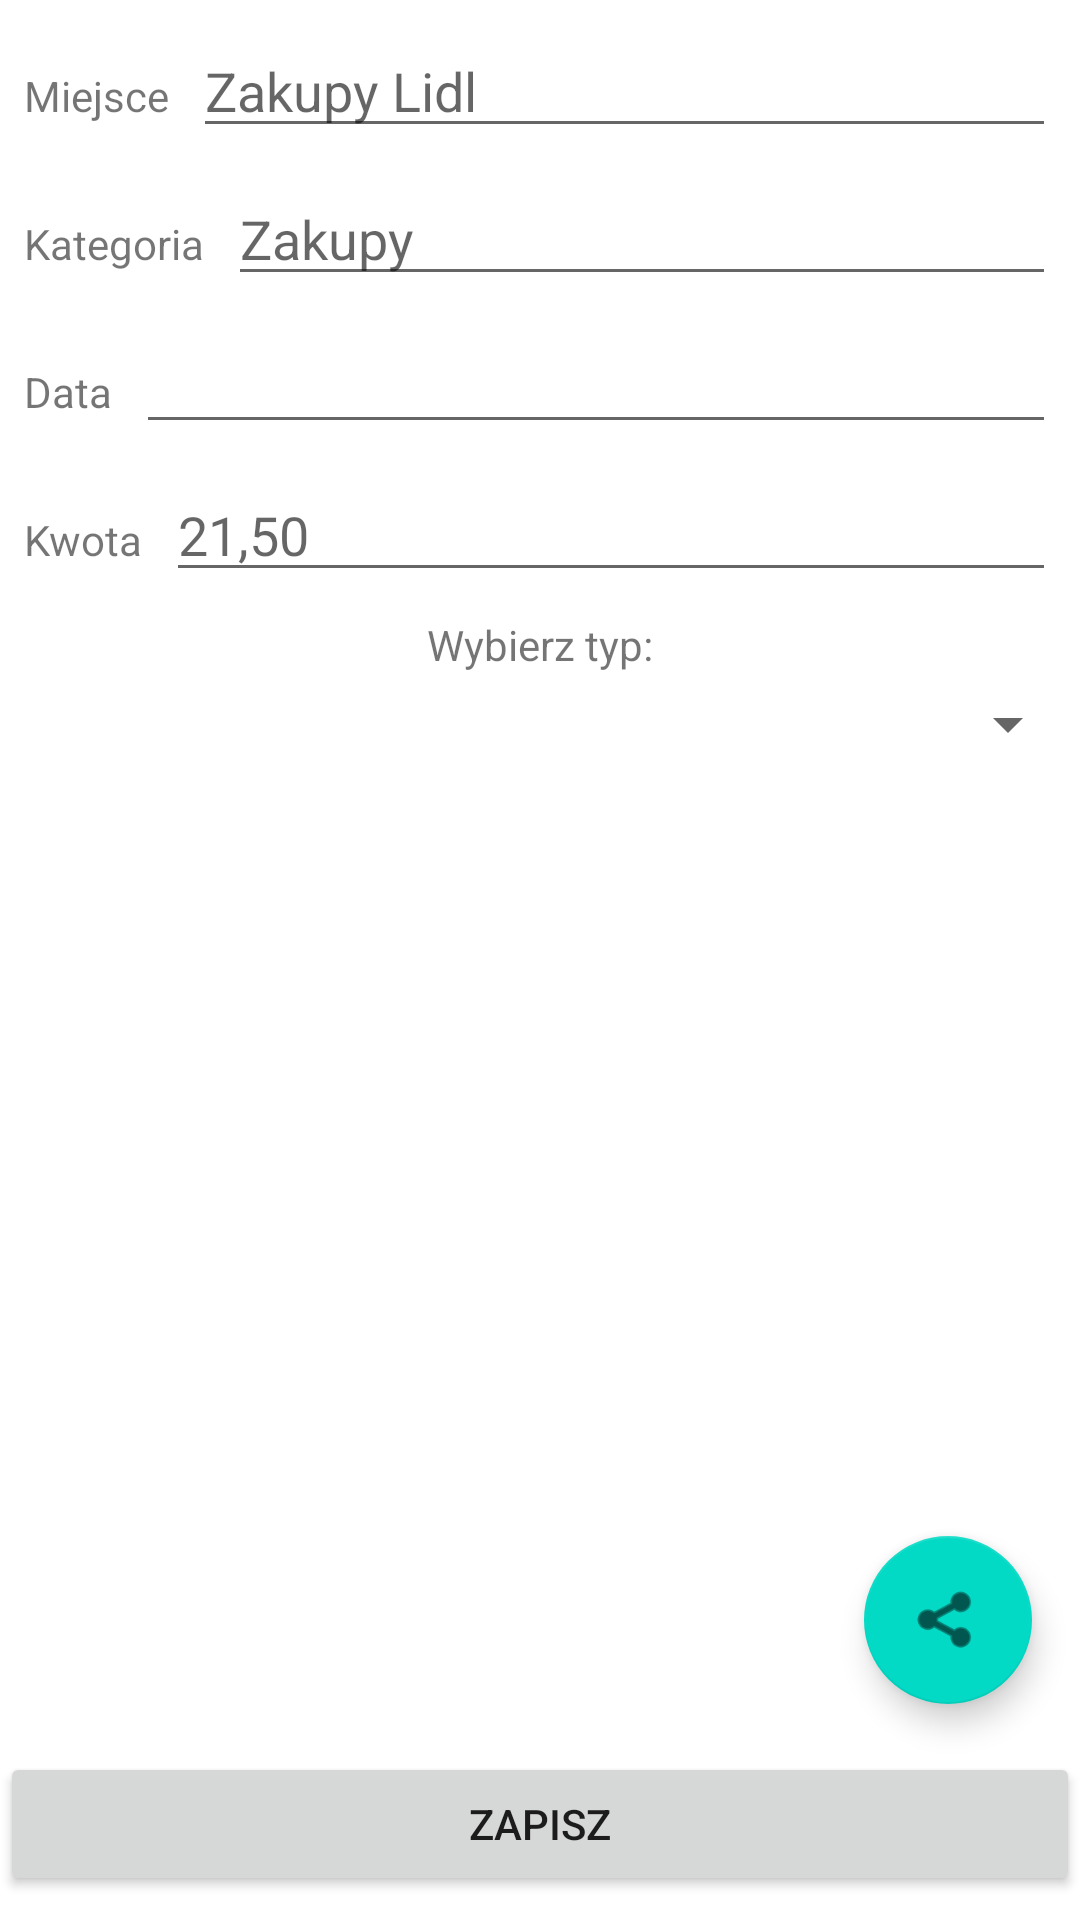

Write the Android layout XML for this screen, with the resource values it uses.
<!-- AndroidManifest.xml: application theme Theme.FinanseApp -->
<!-- res/layout/activity_add_payment.xml -->
<?xml version="1.0" encoding="utf-8"?>
<androidx.constraintlayout.widget.ConstraintLayout xmlns:android="http://schemas.android.com/apk/res/android"
    xmlns:app="http://schemas.android.com/apk/res-auto"
    xmlns:tools="http://schemas.android.com/tools"
    android:layout_width="match_parent"
    android:layout_height="match_parent"
    tools:context=".activity.AddPaymentActivity">

    <TextView
        android:id="@+id/textView6"
        android:layout_width="wrap_content"
        android:layout_height="wrap_content"
        android:layout_marginStart="8dp"
        android:text="Miejsce"
        app:layout_constraintBaseline_toBaselineOf="@+id/payment_place"
        app:layout_constraintStart_toStartOf="parent" />

    <TextView
        android:id="@+id/textView7"
        android:layout_width="wrap_content"
        android:layout_height="wrap_content"
        android:layout_marginStart="8dp"
        android:text="Kategoria"
        app:layout_constraintBaseline_toBaselineOf="@+id/payment_category"
        app:layout_constraintStart_toStartOf="parent" />

    <TextView
        android:id="@+id/textView8"
        android:layout_width="wrap_content"
        android:layout_height="wrap_content"
        android:layout_marginStart="8dp"
        android:text="Data"
        app:layout_constraintBaseline_toBaselineOf="@+id/payment_date"
        app:layout_constraintStart_toStartOf="parent" />

    <TextView
        android:id="@+id/textView9"
        android:layout_width="wrap_content"
        android:layout_height="wrap_content"
        android:layout_marginStart="8dp"
        android:text="Kwota"
        app:layout_constraintBaseline_toBaselineOf="@+id/payment_amount"
        app:layout_constraintStart_toStartOf="parent" />

    <EditText
        android:id="@+id/payment_date"
        android:layout_width="0dp"
        android:layout_height="wrap_content"
        android:layout_marginStart="8dp"
        android:layout_marginTop="8dp"
        android:layout_marginEnd="8dp"
        android:ems="10"
        android:inputType="date"
        android:focusable="false"
        app:layout_constraintEnd_toEndOf="parent"
        app:layout_constraintHorizontal_bias="0.0"
        app:layout_constraintStart_toEndOf="@+id/textView8"
        app:layout_constraintTop_toBottomOf="@+id/payment_category" />

    <EditText
        android:id="@+id/payment_amount"
        android:layout_width="0dp"
        android:layout_height="wrap_content"
        android:layout_marginStart="8dp"
        android:layout_marginTop="8dp"
        android:layout_marginEnd="8dp"
        android:ems="10"
        android:hint="21,50"
        android:inputType="number|numberDecimal"
        app:layout_constraintEnd_toEndOf="parent"
        app:layout_constraintStart_toEndOf="@+id/textView9"
        app:layout_constraintTop_toBottomOf="@+id/payment_date" />

    <EditText
        android:id="@+id/payment_place"
        android:layout_width="0dp"
        android:layout_height="wrap_content"
        android:layout_marginStart="8dp"
        android:layout_marginTop="8dp"
        android:layout_marginEnd="8dp"
        android:ems="10"
        android:hint="Zakupy Lidl"
        android:inputType="textPersonName|textAutoComplete"
        app:layout_constraintEnd_toEndOf="parent"
        app:layout_constraintStart_toEndOf="@+id/textView6"
        app:layout_constraintTop_toTopOf="parent" />

    <EditText
        android:id="@+id/payment_category"
        android:layout_width="0dp"
        android:layout_height="wrap_content"
        android:layout_marginStart="8dp"
        android:layout_marginTop="8dp"
        android:layout_marginEnd="8dp"
        android:ems="10"
        android:hint="Zakupy"
        android:inputType="textPersonName|textAutoComplete"
        app:layout_constraintEnd_toEndOf="parent"
        app:layout_constraintStart_toEndOf="@+id/textView7"
        app:layout_constraintTop_toBottomOf="@+id/payment_place" />

    <Button
        android:id="@+id/saveButton"
        android:layout_width="0dp"
        android:layout_height="wrap_content"
        android:layout_marginBottom="8dp"
        android:text="@string/save_button"
        app:layout_constraintBottom_toBottomOf="parent"
        app:layout_constraintEnd_toEndOf="parent"
        app:layout_constraintStart_toStartOf="parent" />

    <Spinner
        android:id="@+id/spinner"
        android:layout_width="match_parent"
        android:layout_height="wrap_content"
        android:layout_marginTop="32dp"
        app:layout_constraintTop_toBottomOf="@+id/payment_amount"
        tools:layout_editor_absoluteX="0dp"/>

    <TextView
        android:id="@+id/textView15"
        android:layout_width="wrap_content"
        android:layout_height="wrap_content"
        android:layout_marginBottom="5dp"
        android:text="Wybierz typ:"
        app:layout_constraintBottom_toTopOf="@+id/spinner"
        app:layout_constraintEnd_toEndOf="@+id/spinner"
        app:layout_constraintStart_toStartOf="@+id/spinner" />

    <com.google.android.material.floatingactionbutton.FloatingActionButton
        android:id="@+id/share"
        android:layout_width="wrap_content"
        android:layout_height="wrap_content"
        android:layout_marginEnd="16dp"
        android:layout_marginBottom="16dp"
        android:clickable="true"
        app:layout_constraintBottom_toTopOf="@+id/saveButton"
        app:layout_constraintEnd_toEndOf="@+id/saveButton"
        app:srcCompat="@android:drawable/ic_menu_share" />

</androidx.constraintlayout.widget.ConstraintLayout>
<!-- resources referenced by this layout -->
<resources>
  <string name="save_button">Zapisz</string>
  <style name="Theme.FinanseApp" parent="Theme.MaterialComponents.DayNight.DarkActionBar">
          
          <item name="colorPrimary">@color/purple_500</item>
          <item name="colorPrimaryVariant">@color/purple_700</item>
          <item name="colorOnPrimary">@color/white</item>
          
          <item name="colorSecondary">@color/teal_200</item>
          <item name="colorSecondaryVariant">@color/teal_700</item>
          <item name="colorOnSecondary">@color/black</item>
          
          <item name="android:statusBarColor" tools:targetApi="l">?attr/colorPrimaryVariant</item>
          
      </style>
  <!-- not gathered from this repository: default colours our renderer supplied (Android Studio template values) -->
  <color name="purple_500">#FF6200EE</color>
  <color name="purple_700">#FF3700B3</color>
  <color name="teal_200">#FF03DAC5</color>
  <color name="teal_700">#FF018786</color>
  <color name="black">#FF000000</color>
  <color name="white">#FFFFFFFF</color>
</resources>
